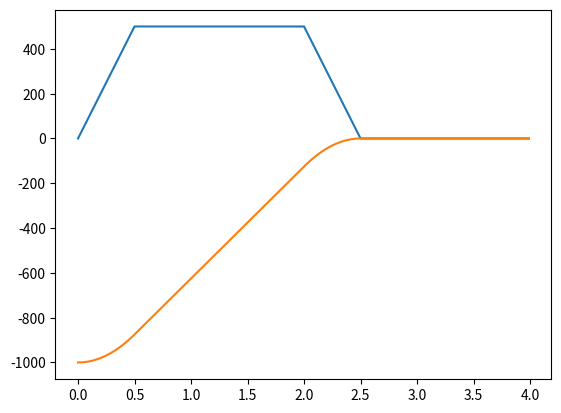

Source code (Python):
#!/usr/bin/env python3

import matplotlib.pyplot as plt
from math import sqrt

Amax = 1000
Vmax = 500
d0 = -1000
d = 0

t1 = Vmax/Amax
t2 = ((d-d0)-Amax*t1*t1)/Vmax + t1


dLim = Vmax*Vmax/Amax


if(abs(d-d0) < abs(dLim)):
    t1 = sqrt((d-d0)/Amax)
    t2 = t1 
    Vmax = Amax*t1
tf = t1 + t2

outT = []
outV = []
outP = []
for tic in range (0,400):
    t = tic*10/1000
    outT.append(t)
    if t < t1:
        v = Amax*t
        p = Amax*t*t/2 + d0
    elif t > tf:
        v = 0
        p = d
    elif t > t2:
        v = Vmax - Amax*(t-t2)
        p = Amax*t1*t1/2 + Vmax*(t-t1) -Amax*(t-t2)*(t-t2)/2 + d0
    else:
        v = Vmax
        p = Amax*t1*t1/2 + Vmax*(t-t1) +d0
    outV.append(v)
    outP.append(p)

plt.plot(outT, outV)

plt.plot(outT, outP)
plt.show()
